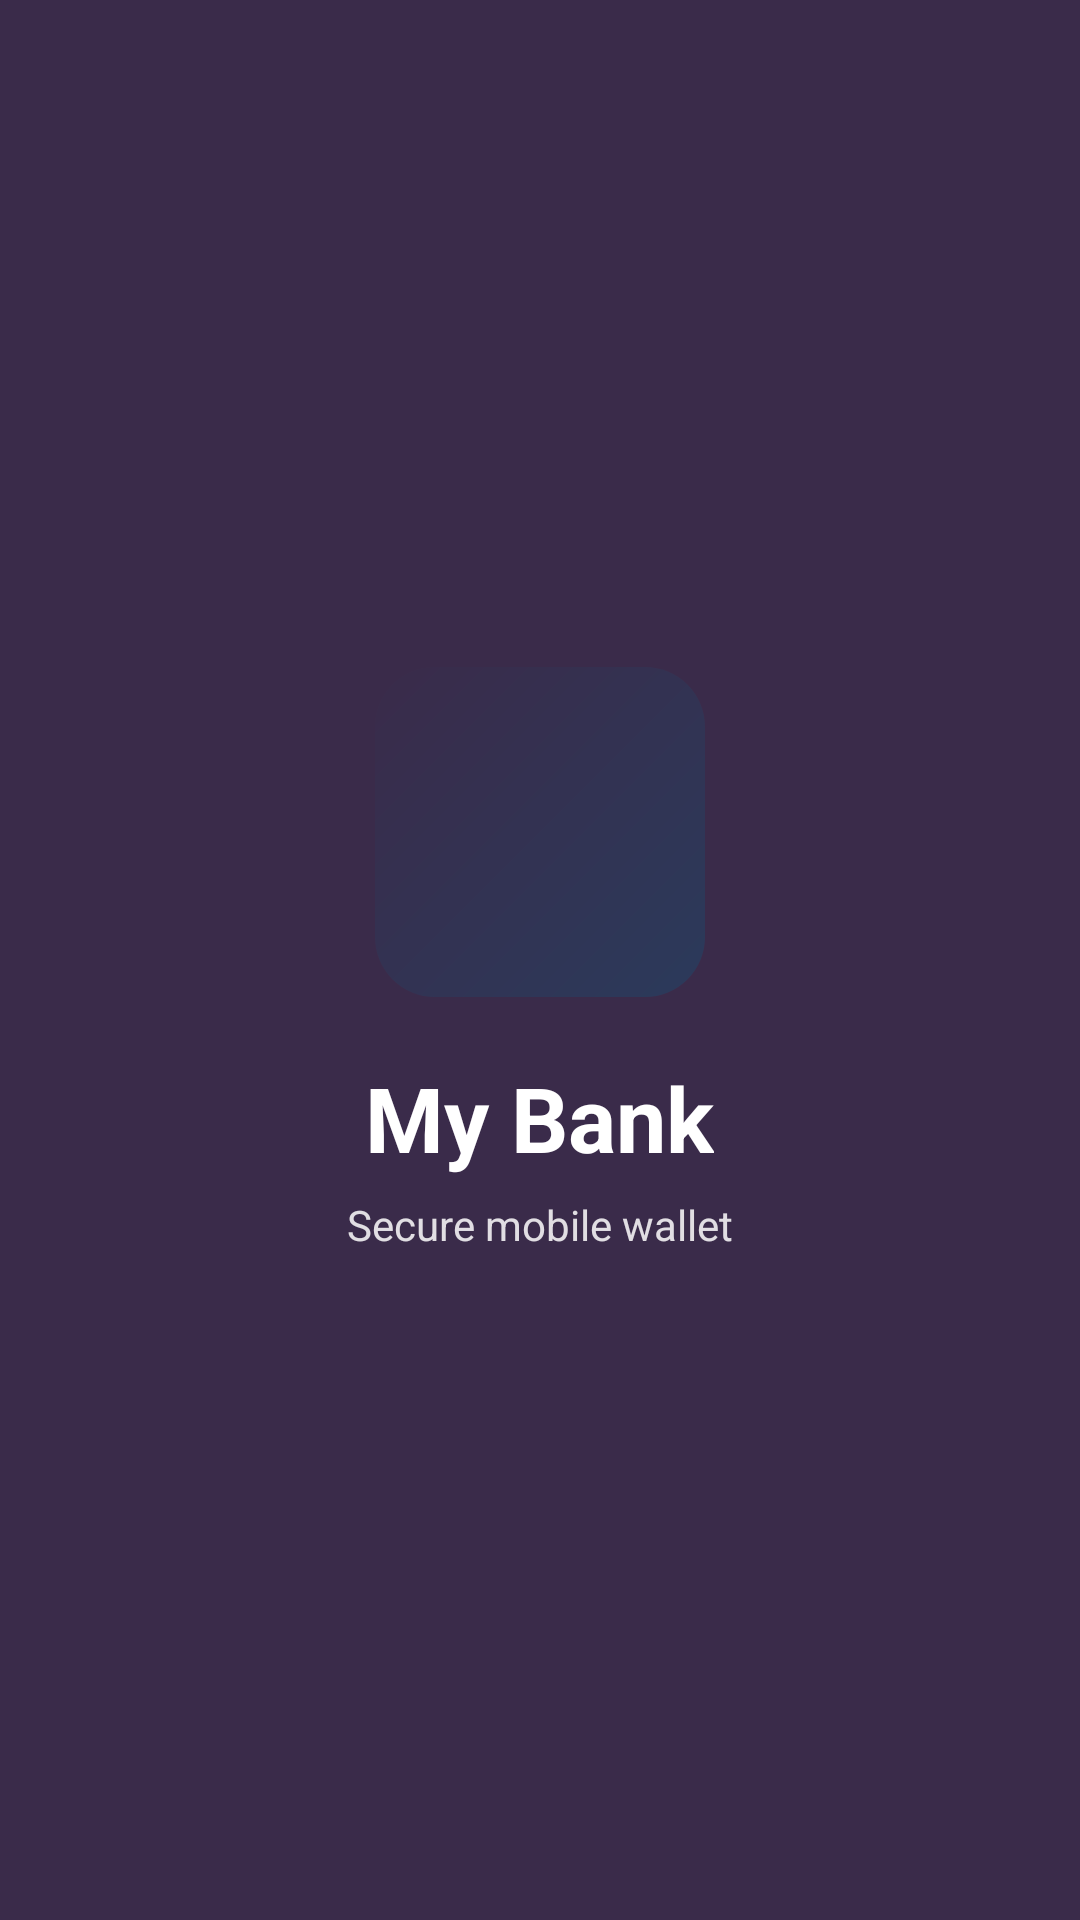

This screen was rendered from an Android layout file. Write that file and the resources it references.
<!-- AndroidManifest.xml: application theme Theme.MyApplication -->
<!-- res/layout/activity_splash.xml -->
<?xml version="1.0" encoding="utf-8"?>
<LinearLayout xmlns:android="http://schemas.android.com/apk/res/android"
    android:layout_width="match_parent"
    android:layout_height="match_parent"
    android:background="@color/primary"
    android:gravity="center"
    android:orientation="vertical">

    <ImageView
        android:layout_width="110dp"
        android:layout_height="110dp"
        android:background="@drawable/bg_balance_gradient"
        android:contentDescription="@string/app_name"
        android:padding="24dp"
        android:src="@drawable/dollar" />

    <TextView
        android:layout_width="wrap_content"
        android:layout_height="wrap_content"
        android:layout_marginTop="20dp"
        android:text="@string/app_name"
        android:textColor="@color/white"
        android:textSize="30sp"
        android:textStyle="bold" />

    <TextView
        android:layout_width="wrap_content"
        android:layout_height="wrap_content"
        android:layout_marginTop="6dp"
        android:alpha="0.85"
        android:text="Secure mobile wallet"
        android:textColor="@color/white"
        android:textSize="14sp" />

</LinearLayout>
<!-- resources referenced by this layout -->
<resources>
  <color name="primary">#3A2B4A</color>
  <color name="white">#FFFFFFFF</color>
  <!-- drawable bg_balance_gradient (drawable) -->
  <?xml version="1.0" encoding="utf-8"?>
  <shape xmlns:android="http://schemas.android.com/apk/res/android">
      <gradient
          android:angle="315"
          android:startColor="@color/plum"
          android:endColor="@color/navy" />
      <corners android:radius="20dp" />
  </shape>
  <string name="app_name">My Bank</string>
  <style name="Theme.MyApplication" parent="Base.Theme.MyApplication" />
  <color name="plum">#3A2B4A</color>
  <color name="navy">#2B3A5B</color>
  <style name="Base.Theme.MyApplication" parent="Theme.Material3.DayNight.NoActionBar">
          <item name="colorPrimary">@color/plum</item>
          <item name="colorOnPrimary">@color/white</item>
          <item name="colorPrimaryContainer">@color/lite_bg</item>
          <item name="colorOnPrimaryContainer">@color/plum</item>
          <item name="android:statusBarColor">@color/app_bg</item>
          <item name="android:windowLightStatusBar">true</item>
          <item name="android:windowBackground">@color/app_bg</item>
      </style>
  <color name="lite_bg">#EFE4EA</color>
  <color name="app_bg">#F4EBEE</color>
</resources>
